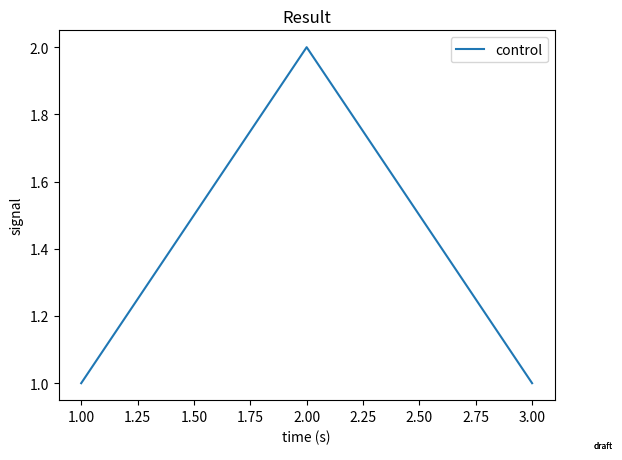

Write Python code to recreate this figure.
import matplotlib.pyplot as plt
from matplotlib.figure import Figure


class StampedFigure(Figure):
    def savefig(self, *a, **k):
        self.text(0.99, 0.01, "draft", ha="right", fontsize=6)
        return super().savefig(*a, **k)


fig = plt.figure(FigureClass=StampedFigure, figsize=(6.4, 4.8))
ax = fig.add_subplot()
ax.plot([1, 2, 3], [1, 2, 1], label="control")
ax.set_xlabel("time (s)")
ax.set_ylabel("signal")
ax.set_title("Result")
ax.legend()
fig.savefig("a.png")
